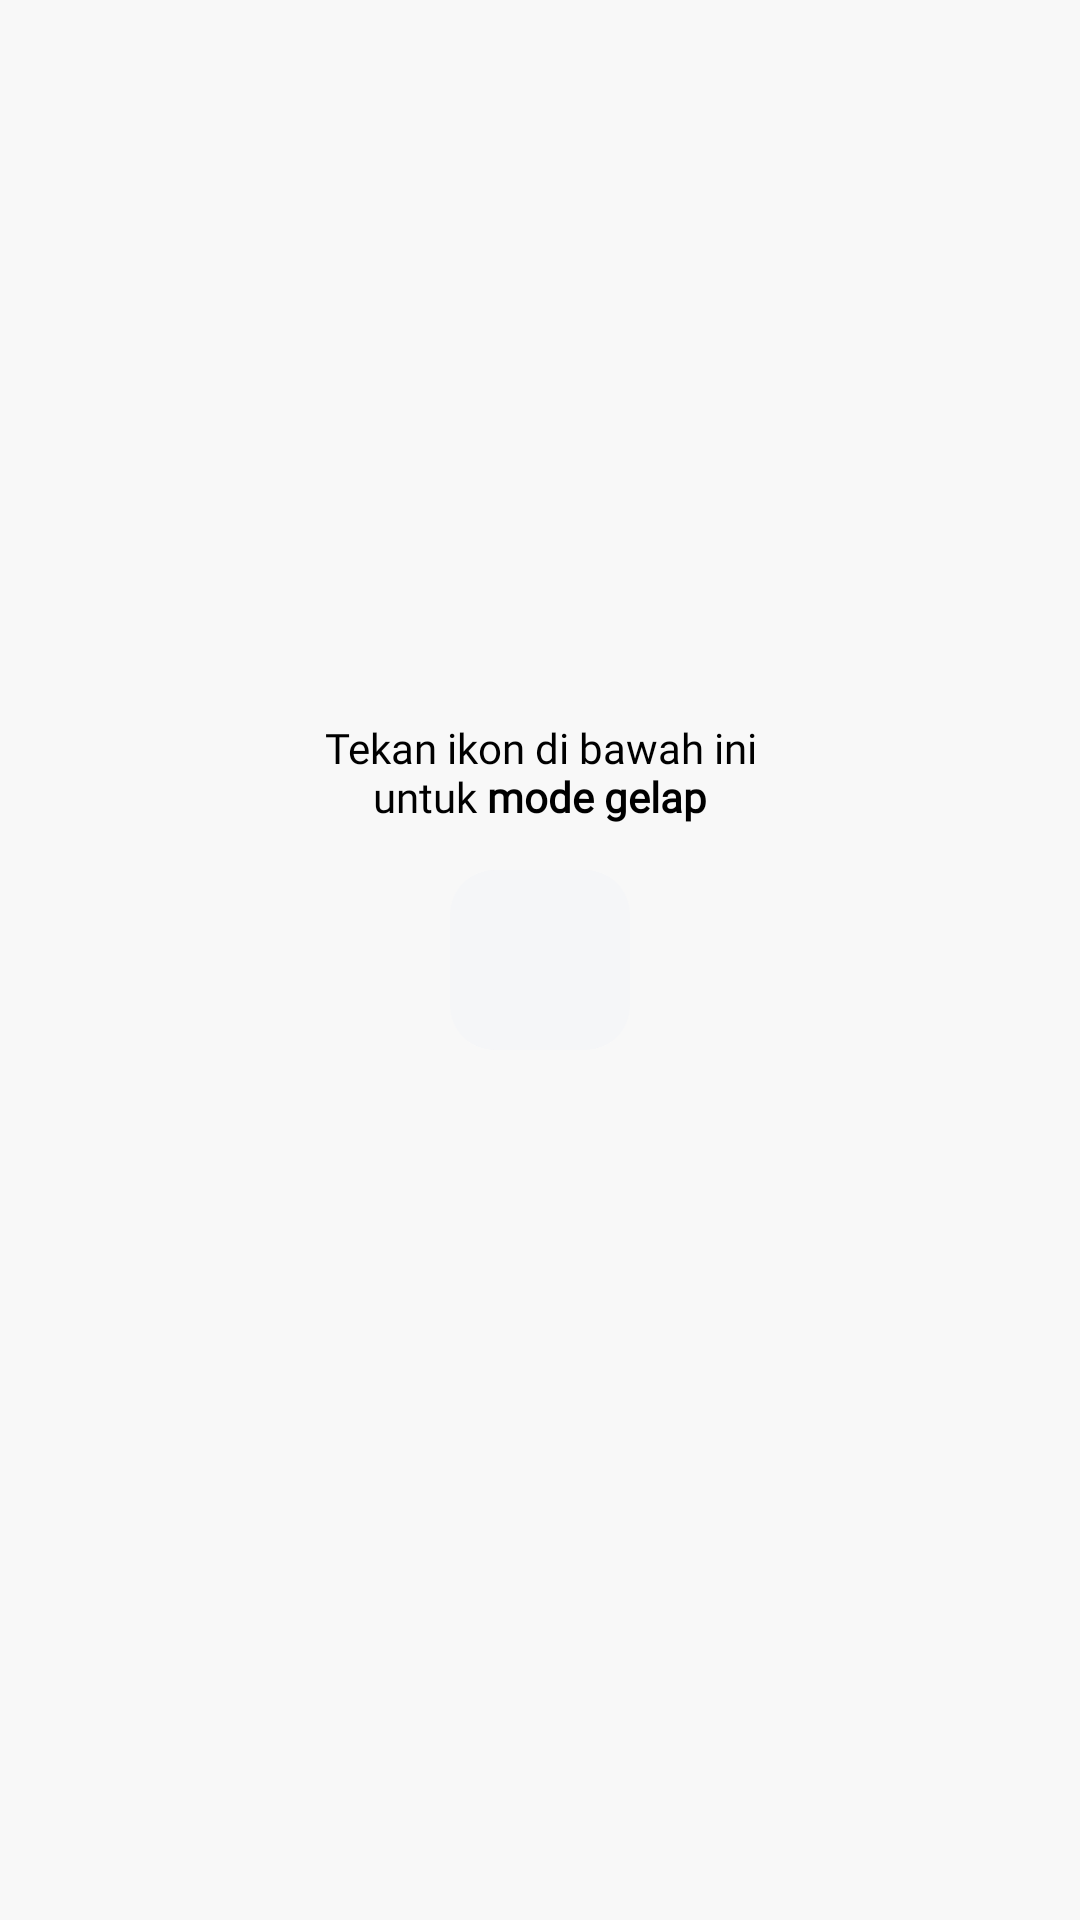

This screen was rendered from an Android layout file. Write that file and the resources it references.
<!-- AndroidManifest.xml: application theme Theme.GithubFavoritesApp -->
<!-- res/layout/fragment_settings.xml -->
<?xml version="1.0" encoding="utf-8"?>
<androidx.constraintlayout.widget.ConstraintLayout xmlns:android="http://schemas.android.com/apk/res/android"
    xmlns:app="http://schemas.android.com/apk/res-auto"
    xmlns:tools="http://schemas.android.com/tools"
    android:layout_width="match_parent"
    android:layout_height="match_parent"
    style="@style/ScreenBg"
    tools:context=".ui.settings.SettingsFragment">

    <TextView
        android:id="@+id/tv_dark"
        android:layout_width="wrap_content"
        android:layout_height="wrap_content"
        style="@style/TextColor"
        android:text="@string/on_dark_mode"
        android:fontFamily="@font/poppins_medium"
        android:layout_marginBottom="15dp"
        app:layout_constraintBottom_toTopOf="@+id/iv_dark"
        app:layout_constraintStart_toStartOf="parent"
        android:gravity="center"
        app:layout_constraintEnd_toEndOf="parent"/>
    
    <ImageView
        android:id="@+id/iv_dark"
        android:layout_width="60dp"
        android:layout_height="60dp"
        android:src="@drawable/ic_sun"
        android:background="@drawable/background_bottom_nav"
        android:paddingHorizontal="3dp"
        android:paddingVertical="3dp"
        app:layout_constraintStart_toStartOf="parent"
        app:layout_constraintEnd_toEndOf="parent"
        app:layout_constraintTop_toTopOf="parent"
        app:layout_constraintBottom_toBottomOf="parent"/>
</androidx.constraintlayout.widget.ConstraintLayout>
<!-- resources referenced by this layout -->
<resources>
  <!-- drawable background_bottom_nav (drawable) -->
  <?xml version="1.0" encoding="utf-8"?>
  <shape xmlns:android="http://schemas.android.com/apk/res/android">
      <solid android:color="#f5f6f8"/>
      <corners android:radius="15dp"/>
  </shape>
  <string name="on_dark_mode">Tekan ikon di bawah ini\nuntuk <b>mode gelap</b></string>
  <style name="ScreenBg"><item name="android:background">@color/bg_light</item></style>
  <style name="TextColor"><item name="android:textColor">@color/black</item></style>
  <style name="Theme.GithubFavoritesApp" parent="Base.Theme.GithubFavoritesApp" />
  <color name="bg_light">#F8F8F8</color>
  <color name="black">#FF000000</color>
  <style name="Base.Theme.GithubFavoritesApp" parent="Theme.Material3.DayNight.NoActionBar">
          
          
      </style>
</resources>
